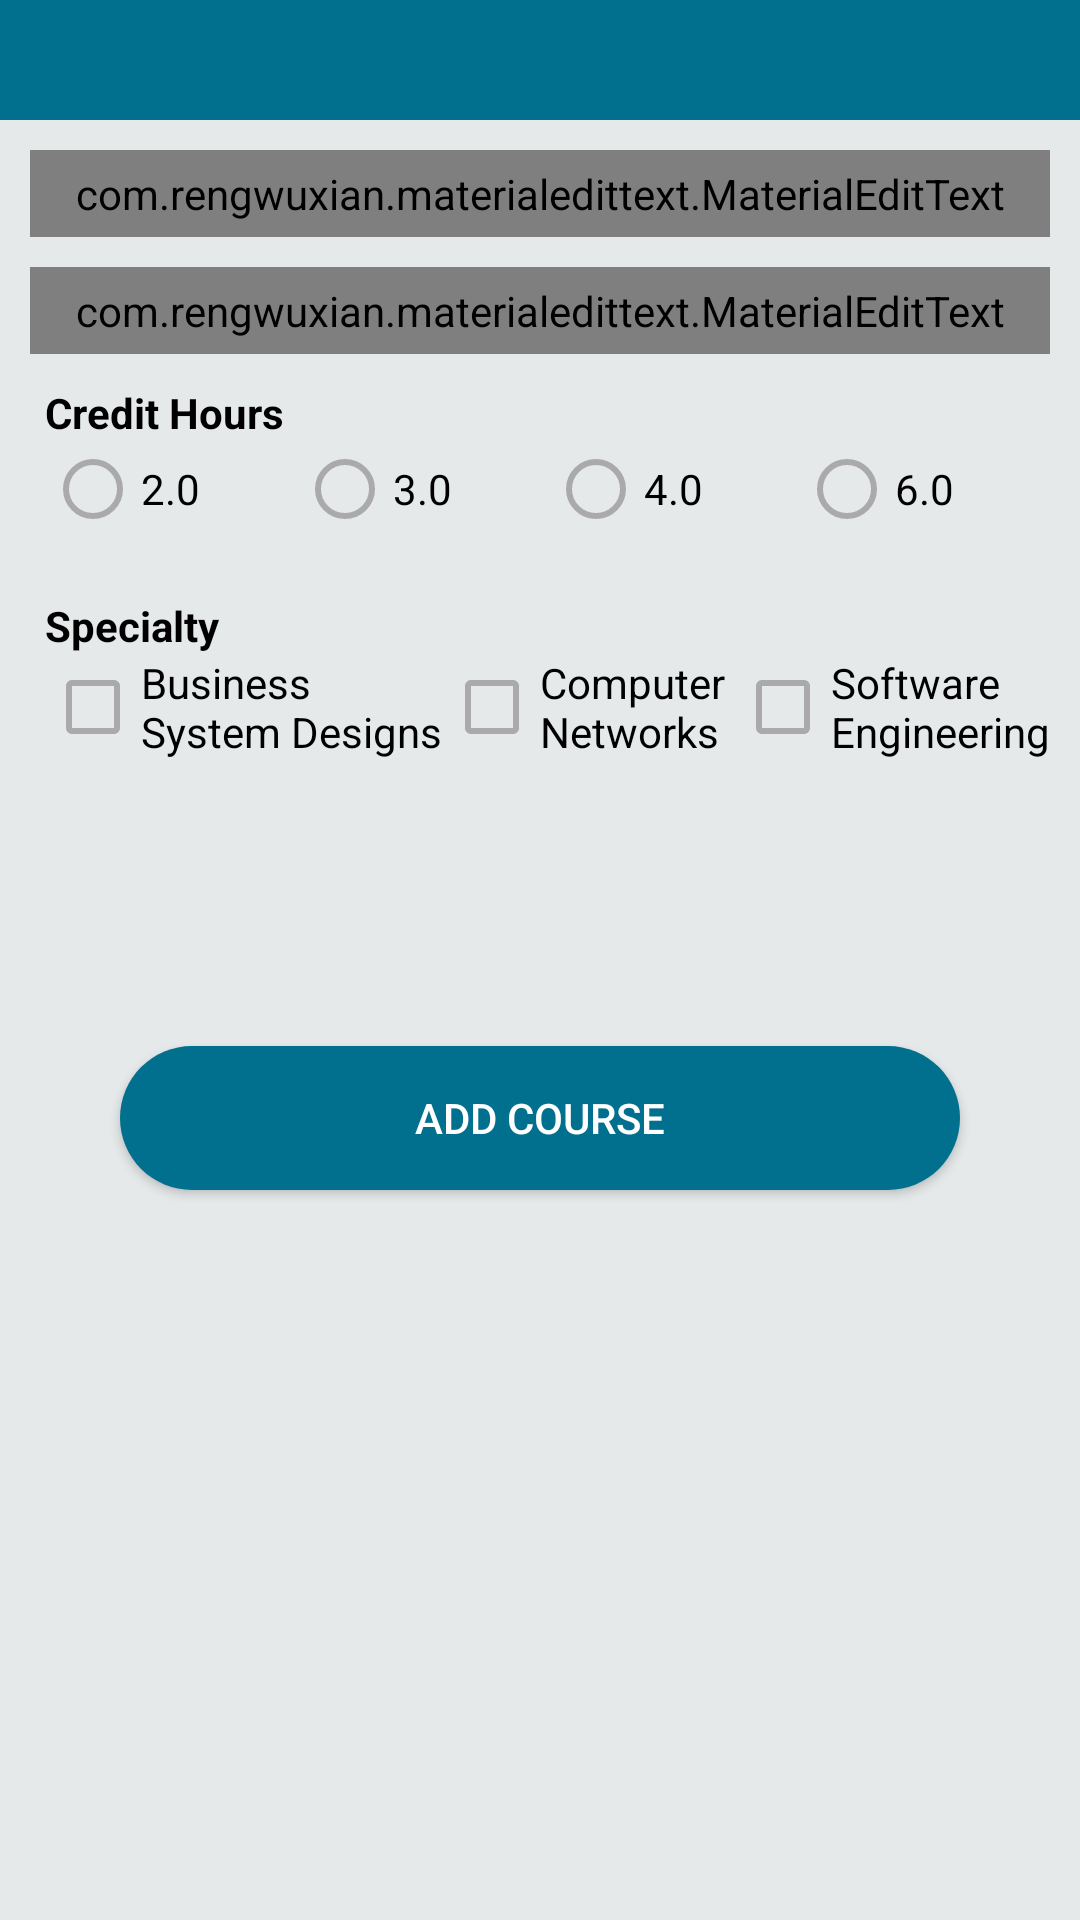

Reconstruct the res/layout file that produces this screen, plus the resources it refers to.
<!-- AndroidManifest.xml: application theme AppTheme -->
<!-- res/layout/activity_admin_add_course.xml -->
<?xml version="1.0" encoding="utf-8"?>
<LinearLayout xmlns:android="http://schemas.android.com/apk/res/android"
    xmlns:app="http://schemas.android.com/apk/res-auto"
    xmlns:tools="http://schemas.android.com/tools"
    android:layout_width="match_parent"
    android:background="@color/colorSurface"
    android:layout_height="match_parent"
    android:orientation="vertical"
    android:weightSum="10"
    tools:context=".Admin.AdminAddCourse">

    <com.google.android.material.appbar.AppBarLayout
        android:layout_width="match_parent"
        android:layout_height="wrap_content">

        <include
            layout="@layout/appbar">
        </include>

    </com.google.android.material.appbar.AppBarLayout>



    <LinearLayout
        android:layout_width="match_parent"
        android:layout_height="wrap_content"
        android:orientation="vertical"
        >

        <Spinner
            android:id="@+id/spinner_person"
            android:layout_width="match_parent"
            android:layout_height="34dp"
            android:layout_marginLeft="10dp"
            android:layout_marginTop="10dp"
            android:layout_marginRight="10dp"
            android:entries="@array/persons_array"
            android:spinnerMode="dropdown"
            android:visibility="gone"/>



        <com.rengwuxian.materialedittext.MaterialEditText
            android:id="@+id/txtCourseCode"
            android:layout_width="match_parent"
            android:layout_height="wrap_content"
            android:layout_marginLeft="10dp"
            android:layout_marginTop="10dp"
            android:layout_marginRight="10dp"
            android:hint="Course Code"
            android:inputType="text|textCapCharacters"
            app:met_floatingLabel="normal"
            android:maxLength="7"
            android:padding="5dp"
            android:singleLine="true"
            android:textColorHint="@color/colorPrimary" />


        <com.rengwuxian.materialedittext.MaterialEditText
            android:id="@+id/txtCourseName"
            app:met_floatingLabel="normal"
            android:layout_width="match_parent"
            android:layout_height="wrap_content"
            android:layout_marginLeft="10dp"
            android:layout_marginTop="10dp"
            android:layout_marginRight="10dp"
            android:hint="Course Name"
            android:inputType="text|textCapWords"
            android:maxLength="20"
            android:padding="5dp"
            android:singleLine="true"
            android:textColorHint="@color/colorPrimary" />



       

     


    </LinearLayout>


    <LinearLayout
        android:layout_width="match_parent"
        android:layout_height="wrap_content"
        android:orientation="vertical"
        android:weightSum="4"
        android:layout_marginTop="10dp"
        android:layout_marginRight="10dp"
        android:layout_marginLeft="15dp">

        <TextView
            android:layout_width="94dp"
            android:layout_height="wrap_content"
            android:layout_weight="1"
            android:textStyle="bold"
            android:text="Credit Hours"
            android:textColor="#000" />

        <RadioGroup
            android:id="@+id/radGrpCrediHours"
            android:layout_width="match_parent"
            android:layout_height="wrap_content"
            android:orientation="horizontal"
            android:layout_weight="1"
            >

            <RadioButton
                android:id="@+id/radio_2.0"
                android:layout_width="match_parent"
                android:layout_height="wrap_content"
                android:layout_weight="1"
                android:onClick="checkCreditRadBtn"
                android:text="2.0"
                android:theme="@style/colored_checkBox" />

            <RadioButton
                android:id="@+id/radio_3.0"
                android:layout_width="match_parent"
                android:layout_height="wrap_content"
                android:layout_weight="1"
                android:onClick="checkCreditRadBtn"
                android:text="3.0"
                android:theme="@style/colored_checkBox" />

            <RadioButton
                android:id="@+id/radio_4.0"
                android:layout_width="match_parent"
                android:layout_height="wrap_content"
                android:layout_weight="1"
                android:onClick="checkCreditRadBtn"
                android:text="4.0"
                android:theme="@style/colored_checkBox" />

            <RadioButton
                android:id="@+id/radio_6.0"
                android:layout_width="match_parent"
                android:layout_height="wrap_content"
                android:layout_weight="1"
                android:onClick="checkCreditRadBtn"
                android:text="6.0"
                android:theme="@style/colored_checkBox" />
        </RadioGroup>

    </LinearLayout>

    <LinearLayout
        android:layout_width="match_parent"
        android:layout_height="wrap_content"
        android:orientation="vertical"
        android:weightSum="5"
        android:layout_marginTop="20dp"
        android:layout_marginRight="10dp"
        android:layout_marginLeft="15dp">

        <TextView
            android:layout_width="67dp"
            android:layout_height="wrap_content"
            android:layout_weight="1"
            android:text="Specialty"
            android:textStyle="bold"
            android:textColor="#000" />

        <LinearLayout
            android:id="@+id/radGrpSpecialty"
            android:layout_width="match_parent"
            android:layout_height="wrap_content"
            android:orientation="horizontal"
            android:layout_weight="2"
            >

            <CheckBox
                android:id="@+id/check_bsd"
                android:layout_width="wrap_content"
                android:layout_height="wrap_content"
                android:layout_weight=".5"
                android:onClick="check_bsd"
                android:theme="@style/colored_checkBox"
                android:text="Business System Designs"
                />

            <CheckBox
                android:id="@+id/check_cn"
                android:layout_width="wrap_content"
                android:layout_height="wrap_content"
                android:layout_weight=".5"
                android:onClick="check_cn"
                android:theme="@style/colored_checkBox"
                android:text="Computer Networks" />

            <CheckBox
                android:id="@+id/check_se"
                android:layout_width="wrap_content"
                android:layout_height="wrap_content"
                android:layout_weight=".5"
                android:onClick="check_se"
                android:theme="@style/colored_checkBox"
                android:text="Software Engineering"
                />
        </LinearLayout>



    </LinearLayout>

    <LinearLayout
        android:layout_width="match_parent"
        android:layout_height="wrap_content"
        android:orientation="vertical"
        android:gravity="bottom"
        android:layout_weight="3">

        <Button
            android:id="@+id/btnAddCourse"
            android:layout_width="match_parent"
            android:layout_height="wrap_content"
            android:layout_marginLeft="40dp"
            android:layout_marginRight="40dp"
            android:layout_marginBottom="20dp"
            android:onClick="onClickAddCourse"
            android:background="@drawable/buttons_round"
            android:text="Add Course"
            android:textColor="#ffff" />


    </LinearLayout>
</LinearLayout>
<!-- res/layout/appbar.xml (included above) -->
<?xml version="1.0" encoding="utf-8"?>
<androidx.appcompat.widget.Toolbar
    xmlns:android="http://schemas.android.com/apk/res/android"
    xmlns:app="http://schemas.android.com/apk/res-auto"
    android:layout_width="match_parent"
    android:layout_height="40dp"
    android:background="@color/colorPrimaryDark"
    android:id="@+id/myToolBar"
    android:theme="@style/ThemeOverlay.AppCompat.Dark"
    >


</androidx.appcompat.widget.Toolbar>
<!-- resources referenced by this layout -->
<resources>
  <string-array name="persons_array">
          <item>Select role</item>
          <item>Admin</item>
          <item>Student</item>
          <item>Mentor</item>
          <item>Bursary Officer</item>
          <item>International Officer</item>
      </string-array>
  <color name="colorPrimary">#97ADB8</color>
  <color name="colorPrimaryDark">#016F8E</color>
  <color name="colorSurface">#E5E9EA</color>
  <!-- drawable buttons_round (drawable) -->
  <?xml version="1.0" encoding="utf-8"?>
  <selector xmlns:android="http://schemas.android.com/apk/res/android" >
  
      <item>
  
          <shape android:shape="rectangle">
              <solid android:color="@color/colorPrimaryDark"/>
              <stroke android:color="@color/colorPrimaryDark"  />
              
              <corners android:radius="50dp" />
  
  
          </shape>
      </item>
  </selector>
  <!-- drawable rounded_corners_white_background (drawable) -->
  <?xml version="1.0" encoding="utf-8"?>
  <shape xmlns:android="http://schemas.android.com/apk/res/android" >
  
      <solid android:color="#ffff"/>
  
      <corners android:radius="5dp" />
  
      <padding android:left="1dp" android:top="1dp" android:right="1dp" android:bottom="1dp" />
  
      <stroke android:width="1dp" android:color="#808080"/>
  </shape>
  <style name="colored_checkBox" parent="Theme.AppCompat.Light">
          
          <item name="colorAccent">@color/colorPrimaryDark</item>
          
          <item name="android:textColorSecondary">@android:color/darker_gray</item>
      </style>
  <style name="AppTheme" parent="Theme.AppCompat.Light.NoActionBar">
          
          <item name="colorPrimary">@color/colorPrimary</item>
          <item name="colorPrimaryDark">@color/colorPrimaryDark</item>
          <item name="colorAccent">@color/colorAccent</item>
      </style>
  <color name="colorAccent">#016F8E</color>
</resources>
